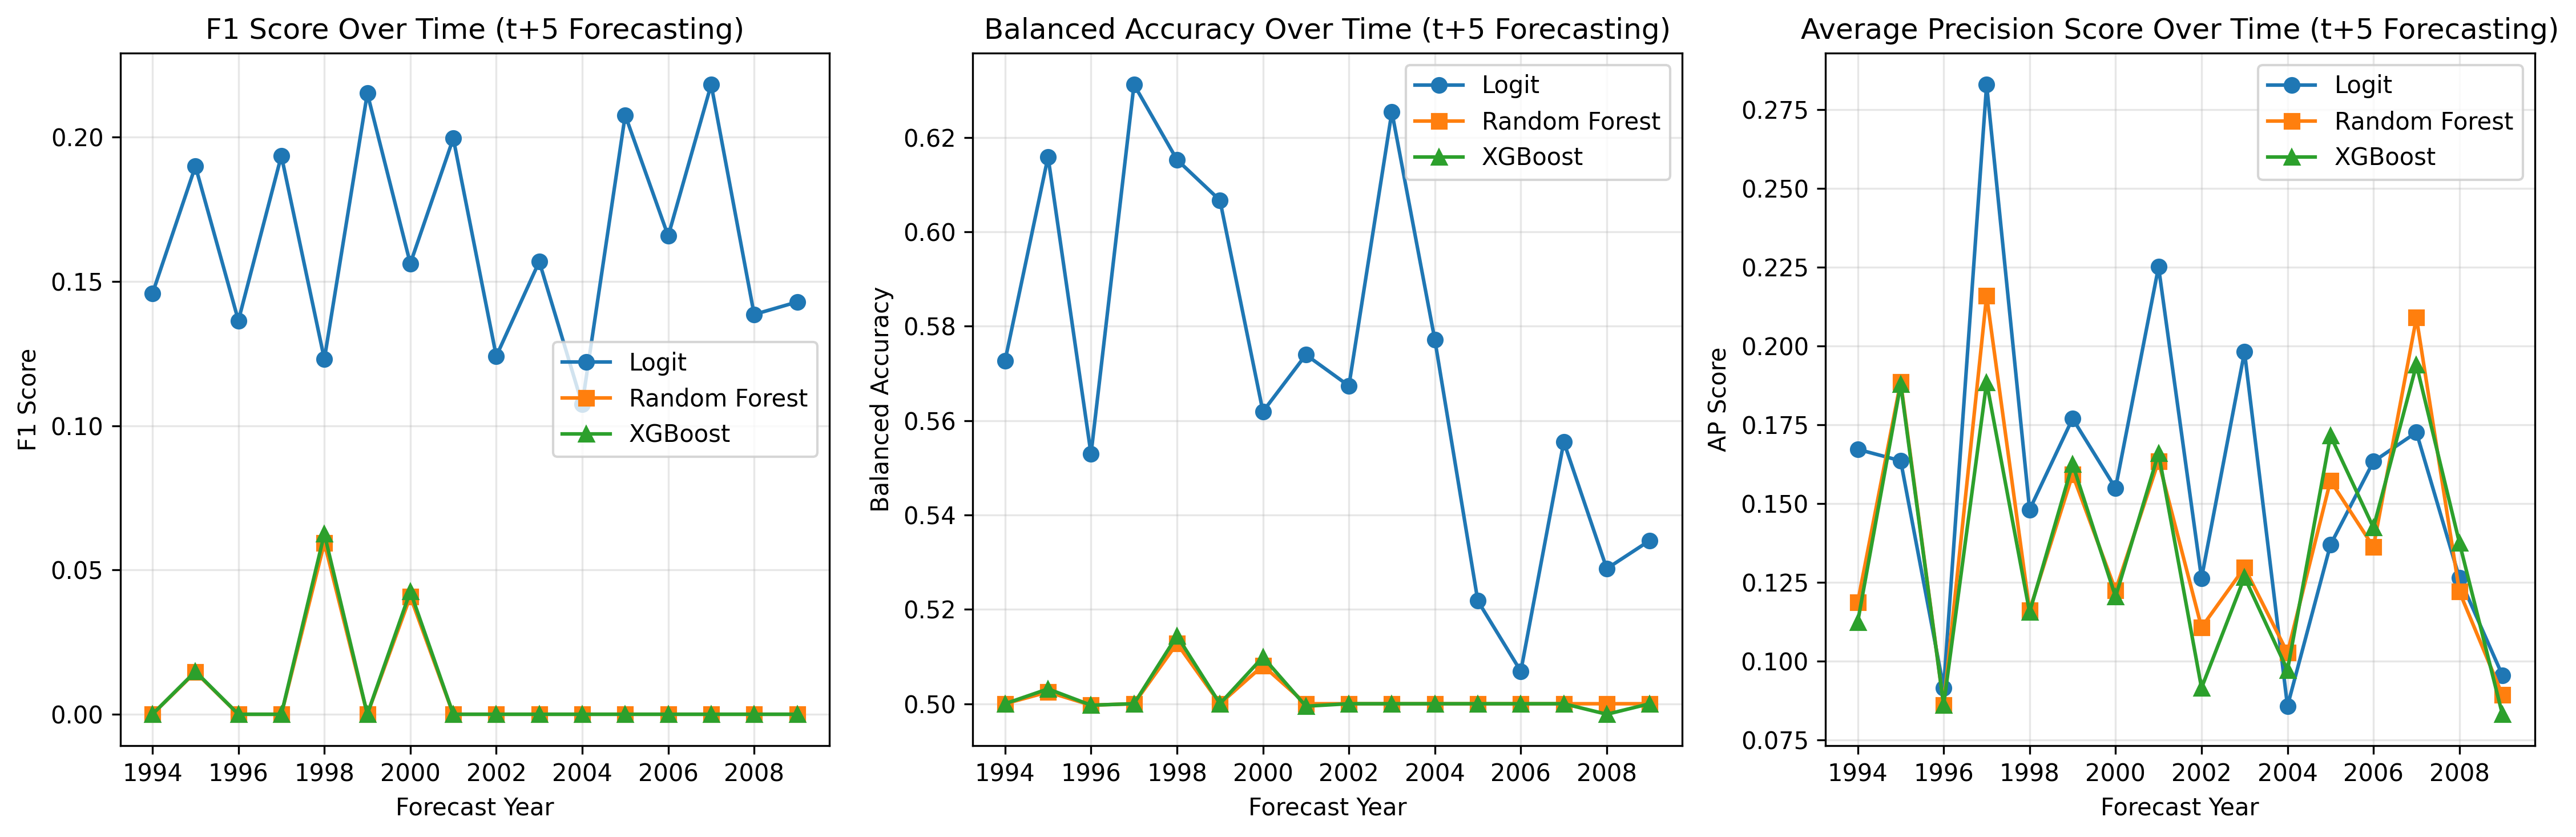

Data behind this chart, as committed beside it:
year, logit_f1, logit_balanced_acc, logit_ap_score, rf_f1, rf_balanced_acc, rf_ap_score, xgb_f1, xgb_balanced_acc, xgb_ap_score
1994, 0.1458, 0.5727, 0.1672, 0.0, 0.5, 0.1186, 0.0, 0.5, 0.1124
1995, 0.1899, 0.6159, 0.1636, 0.0146, 0.5025, 0.1887, 0.01481, 0.5031, 0.1879
1996, 0.1364, 0.5529, 0.09148, 0.0, 0.4997, 0.08612, 0.0, 0.4997, 0.08607
1997, 0.1935, 0.6312, 0.283, 0.0, 0.5, 0.2159, 0.0, 0.5, 0.1884
1998, 0.123, 0.6153, 0.1481, 0.05941, 0.5128, 0.1161, 0.0625, 0.5144, 0.1155
1999, 0.2151, 0.6067, 0.177, 0.0, 0.5, 0.1592, 0.0, 0.5, 0.1626
2000, 0.1561, 0.5619, 0.1549, 0.04082, 0.5081, 0.1225, 0.04255, 0.5099, 0.1204
2001, 0.1995, 0.574, 0.2251, 0.0, 0.5, 0.1635, 0.0, 0.4995, 0.166
2002, 0.1241, 0.5674, 0.1263, 0.0, 0.5, 0.1107, 0.0, 0.5, 0.09149
2003, 0.1569, 0.6254, 0.1981, 0.0, 0.5, 0.1297, 0.0, 0.5, 0.1266
2004, 0.1074, 0.5771, 0.08574, 0.0, 0.5, 0.1026, 0.0, 0.5, 0.09713
2005, 0.2076, 0.5218, 0.1369, 0.0, 0.5, 0.1573, 0.0, 0.5, 0.1716
2006, 0.1657, 0.5069, 0.1633, 0.0, 0.5, 0.1362, 0.0, 0.5, 0.1424
2007, 0.2182, 0.5555, 0.1726, 0.0, 0.5, 0.209, 0.0, 0.5, 0.1941
2008, 0.1385, 0.5286, 0.1264, 0.0, 0.5, 0.1221, 0.0, 0.4978, 0.1376
2009, 0.1429, 0.5346, 0.09552, 0.0, 0.5, 0.08925, 0.0, 0.5, 0.08313
